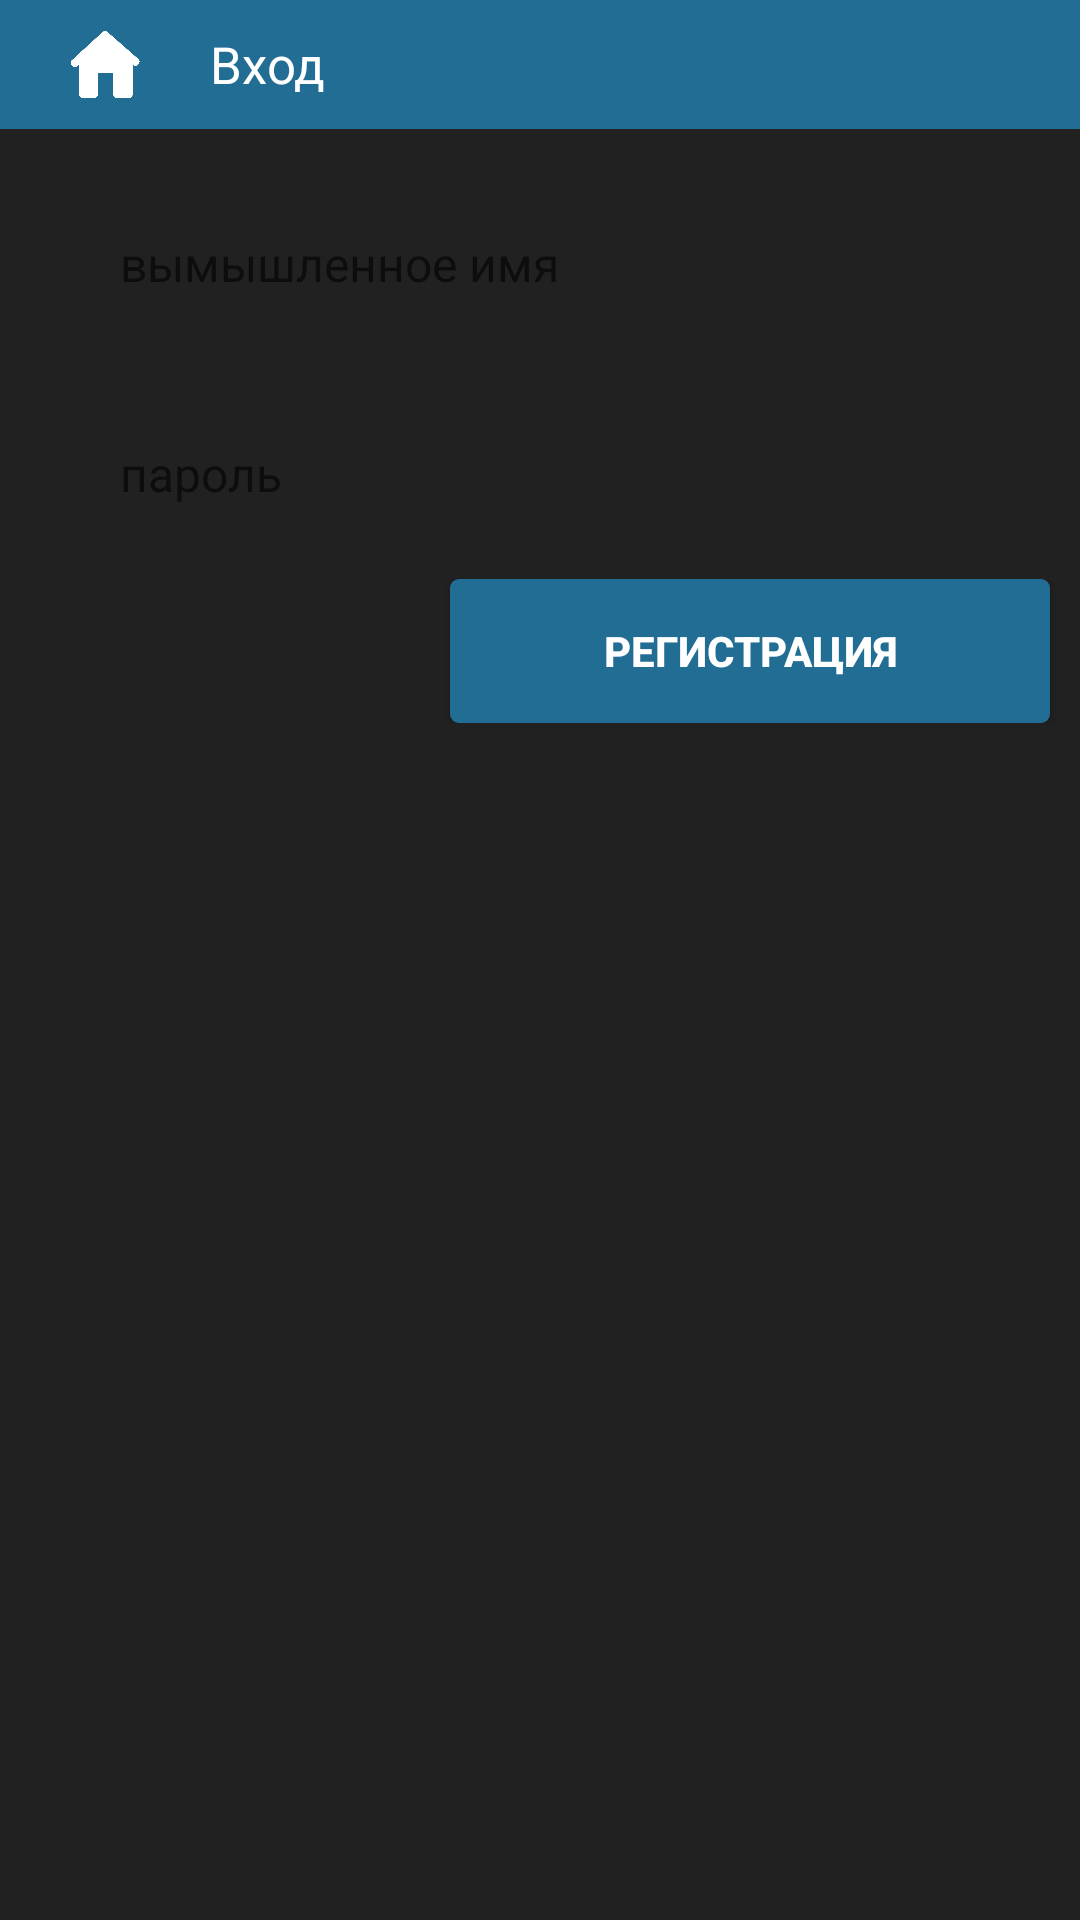

Produce the Android XML layout that renders to this screen, including the resource entries it uses.
<!-- AndroidManifest.xml: application theme Theme.Kaizer -->
<!-- res/layout/registerver2.xml -->
<?xml version="1.0" encoding="utf-8"?>
<LinearLayout xmlns:android="http://schemas.android.com/apk/res/android"
    xmlns:app="http://schemas.android.com/apk/res-auto"
    xmlns:tools="http://schemas.android.com/tools"
    android:layout_width="match_parent"
    android:layout_height="match_parent"
    android:background="@color/katebackg"
    android:orientation="vertical"
    tools:context=".Register">


    <ScrollView
        android:layout_width="match_parent"
        android:layout_height="match_parent">

        <LinearLayout
            android:layout_width="match_parent"
            android:layout_height="wrap_content"
            android:orientation="vertical">

            <LinearLayout
                android:id="@+id/topBar"
                android:layout_width="match_parent"
                android:layout_height="43dp"
                android:background="@drawable/kate"
                android:orientation="horizontal">

                <ImageView
                    android:id="@+id/profile"
                    android:layout_width="50dp"
                    android:layout_height="wrap_content"
                    android:layout_margin="10dp"
                    app:srcCompat="@drawable/house" />

                <TextView
                    android:layout_width="wrap_content"
                    android:layout_height="wrap_content"
                    android:layout_gravity="center"
                    android:gravity="center_horizontal"
                    android:text="Вход"
                    android:textColor="@color/white"
                    android:textSize="17sp" />


            </LinearLayout>

            <EditText
                android:id="@+id/r_nametxt"
                android:layout_width="match_parent"
                android:layout_height="50dp"
                android:layout_marginStart="20dp"
                android:layout_marginTop="20dp"
                android:layout_marginEnd="20dp"
                android:background="@drawable/round_back_white_10"
                android:hint="вымышленное имя"
                android:inputType="textPersonName"
                android:maxLines="1"
                android:paddingStart="20dp"
                android:paddingEnd="0dp"
                android:textSize="16sp" />

            <EditText
                android:id="@+id/r_passwtxt"
                android:layout_width="match_parent"
                android:layout_height="50dp"
                android:layout_marginStart="20dp"
                android:layout_marginTop="20dp"
                android:layout_marginEnd="20dp"
                android:background="@drawable/round_back_white_10"
                android:hint="пароль"
                android:inputType="textPassword"

                android:maxLines="1"
                android:paddingStart="20dp"
                android:paddingEnd="0dp"
                android:textSize="16sp" />

            <RelativeLayout
                android:layout_width="match_parent"
                android:layout_height="wrap_content"
                android:layout_marginTop="10dp"
                android:orientation="horizontal">


                <androidx.appcompat.widget.AppCompatButton
                    android:id="@+id/r_registredBtn"
                    android:layout_width="200dp"
                    android:layout_height="wrap_content"
                    android:layout_alignParentEnd="true"
                    android:layout_marginEnd="10dp"
                    android:background="@drawable/round_back_theeme_1000"
                    android:text="@string/registrarion"
                    android:textColor="@color/white"
                    android:textStyle="bold" />

            </RelativeLayout>
        </LinearLayout>
    </ScrollView>

</LinearLayout>
<!-- resources referenced by this layout -->
<resources>
  <color name="katebackg">#212121</color>
  <color name="white">#FFFFFFFF</color>
  <!-- drawable house: png bitmap (drawable, 8254 bytes) -->
  <!-- drawable kate (drawable-v24) -->
  <?xml version="1.0" encoding="utf-8"?>
  <shape xmlns:android="http://schemas.android.com/apk/res/android">
  
      <gradient
          android:startColor="@color/katebtnreg"
          android:endColor="@color/katebtnreg"/>
  
  </shape>
  <!-- drawable round_back_theeme_1000 (drawable-v24) -->
  <?xml version="1.0" encoding="utf-8"?>
  <shape xmlns:android="http://schemas.android.com/apk/res/android"
      android:shape="rectangle">
  
      <corners android:radius="3dp"/>
      <solid android:color="@color/katebtnreg"/>
  
  
  </shape>
  <string name="registrarion">регистрация</string>
  <style name="Theme.Kaizer" parent="Theme.MaterialComponents.DayNight.NoActionBar">
          
          <item name="colorPrimary">@color/purple_500</item>
          <item name="colorPrimaryVariant">@color/purple_700</item>
          <item name="colorOnPrimary">@color/white</item>
          
          <item name="colorSecondary">@color/teal_200</item>
          <item name="colorSecondaryVariant">@color/teal_700</item>
          <item name="colorOnSecondary">@color/black</item>
          
          <item name="android:statusBarColor" tools:targetApi="l">?attr/colorPrimaryVariant</item>
          
  
          <item name="android:windowFullscreen">true</item>
      </style>
  <color name="katebtnreg">#226d94</color>
  <color name="purple_500">#FF6200EE</color>
  <color name="purple_700">#FF3700B3</color>
  <color name="teal_200">#FF03DAC5</color>
  <color name="teal_700">#FF018786</color>
  <color name="black">#FF000000</color>
</resources>
